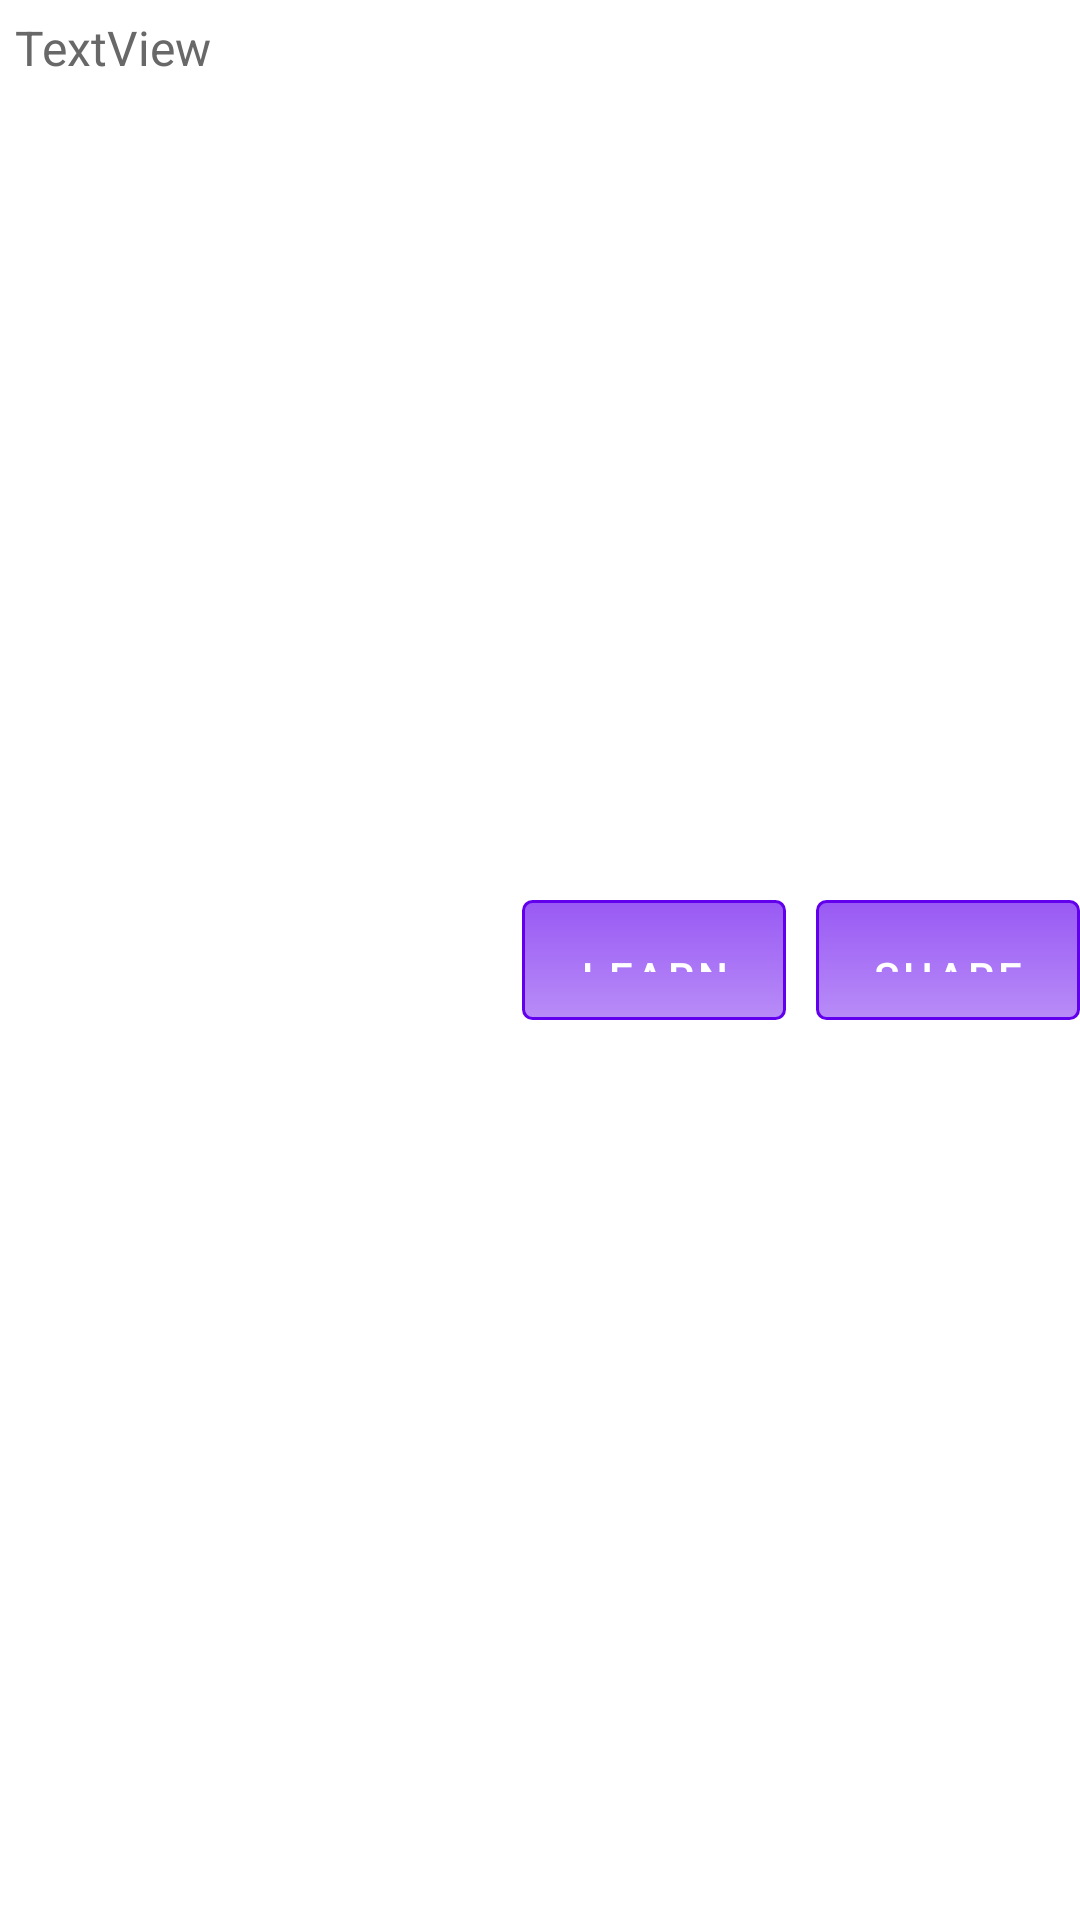

The Android layout XML behind this screen, and the referenced resources:
<!-- AndroidManifest.xml: fallback theme Theme.MaterialComponents.DayNight.NoActionBar -->
<!-- res/layout/view_for_each_trend.xml -->
<?xml version="1.0" encoding="utf-8"?>
<LinearLayout xmlns:android="http://schemas.android.com/apk/res/android"
    android:orientation="vertical" android:layout_width="match_parent"
    android:layout_height="match_parent">

    <RelativeLayout
        android:layout_width="match_parent"
        android:layout_height="match_parent">
        <TextView
            android:id="@+id/textViewTrendName"
            android:textSize="16dp"
            android:textColor="#686868"
            android:layout_width="wrap_content"
            android:layout_height="wrap_content"
            android:text="TextView"
            android:layout_alignParentLeft="true"
            android:layout_toLeftOf="@+id/urlButton"
            android:textColorLink="@color/Black"
            android:padding="5dp"
            android:paddingLeft="50dp"/>
        <EditText
            android:layout_centerVertical="true"
            android:layout_width="wrap_content"
            android:layout_height="wrap_content"
            android:layout_marginRight="20dp"
            android:textColor="@color/dark_toolbar_blue"
            android:layout_alignParentLeft="true"
            android:layout_toLeftOf="@+id/updateStatus"
            android:visibility="gone"
            android:id="@+id/tweetContent"
            android:hint="Tweet Here"/>

        <Button
            android:layout_alignParentRight="true"
            android:layout_width="wrap_content"
            android:layout_height="40dp"
            android:layout_centerVertical="true"
            android:id="@+id/tweetButton"
            android:text="Share"
            android:background="@drawable/button"
            android:textColor="@color/white"
            android:layout_marginLeft="10dp"
            android:padding="10dp"
            android:layout_marginTop="5dp"
            android:layout_marginBottom="5dp"/>

        <Button
            android:layout_width="wrap_content"
            android:layout_height="40dp"
            android:layout_centerVertical="true"
            android:text="Learn"
            android:layout_toLeftOf="@id/tweetButton"
            android:id="@+id/urlButton"
            android:background="@drawable/button"
            android:textColor="@color/white"
            android:padding="10dp"
            android:layout_marginTop="5dp"
            android:layout_marginBottom="5dp"/>

        <Button
            android:layout_width="40dp"
            android:layout_height="40dp"
            android:layout_centerVertical="true"
            android:layout_alignParentRight="true"
            android:visibility="gone"
            android:id="@+id/updateStatus"
            android:background="@drawable/twitter"
            android:textColor="@color/white"
            android:padding="10dp"
            android:layout_marginTop="5dp"
            android:layout_marginBottom="5dp"
            />
    </RelativeLayout>
 </LinearLayout>
<!-- resources referenced by this layout -->
<resources>
  <color name="dark_toolbar_blue">#00796b</color>
  <color name="white">#FFFFFF</color>
  <!-- drawable button (drawable) -->
  <?xml version="1.0" encoding="utf-8"?>
  <selector xmlns:android="http://schemas.android.com/apk/res/android" >
      <item android:state_pressed="true" >
          <shape android:shape="rectangle"  >
              <corners android:radius="3dip" />
              <stroke android:width="1dip" android:color="@color/btnBlack" />
              <gradient android:angle="-90" android:startColor="#A6000000" android:endColor="#73000000"  />
          </shape>
      </item>
      <item android:state_focused="true">
          <shape android:shape="rectangle"  >
              <corners android:radius="3dip" />
              <stroke android:width="1dip" android:color="@color/btnBlack" />
              <solid android:color="#58857e"/>
          </shape>
      </item>
      <item >
          <shape android:shape="rectangle"  >
              <corners android:radius="3dip" />
              <stroke android:width="1dip" android:color="@color/btnBlack" />
              <gradient android:angle="-90" android:startColor="#A6000000" android:endColor="#73000000" />
          </shape>
      </item>
  </selector>
  <!-- drawable twitter: png bitmap (drawable, 96278 bytes) -->
</resources>
